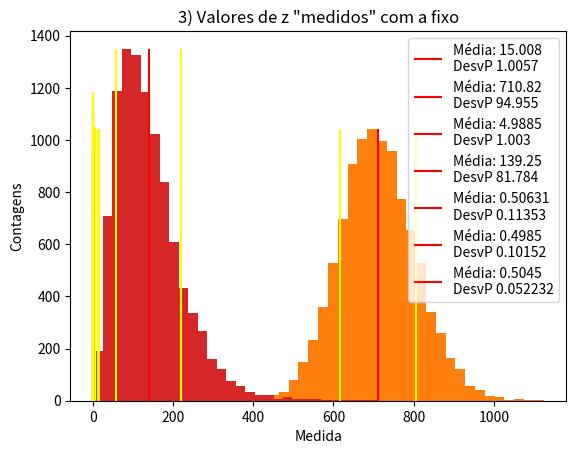

Python code for this plot:
"""
Disciplina: Tratamento Estatístico de Dados em Física Experimental
Atividade: 03
Author: pedro.machado
"""

# IMPORTS

import numpy as np
import matplotlib.pyplot as plt


# FUNCOES


def plot_hist(array, title, mean_array=None, std_array=None, bins=30):
    count_n, _, _ = plt.hist(array, bins=bins)

    if mean_array and std_array:
        max_count = max(count_n)
        plt.vlines([mean_array, mean_array + std_array, mean_array - std_array],
                   0, max_count, ['red', 'yellow', 'yellow'],
                   label=f'Média: {mean_array:.5}\nDesvP {std_array:.5}')
        plt.legend()

    plt.title(title)
    plt.ylabel('Contagens')
    plt.xlabel('Medida')
    plt.show()


# EXERCÍCIOS

"""
1) Considere uma grandeza 𝑥 cuja relação com os dados 𝑟 é dada por 𝑥 = 𝜋. 𝑟^2.
Suponha que os dados 𝑟 sejam gaussianos com valor verdadeiro 𝑟0 = 15,0 e desvio-padrão 𝜎𝑟 = 1,0.
Estime a incerteza de 𝑥 usando o “Toy Monte Carlo” com 𝑁 = 10.000 simulações.
Escreva também o valor médio de 𝑥 obtido nas simulações com sua respectiva incerteza.
"""

N = 10000  # Número de simulações

r_zero = 15.0  # Valor verdadeiro
s_r = 1.0  # Desvio padrão de r

r = r_zero + s_r * np.random.randn(N)  # Valores de r "medidos"

# Plotagem da distribuição dos r medidos.
mean_r = np.mean(r)
stdev_r = np.std(r, ddof=1)  # Equivalente a s_r
stdev_rm = stdev_r / np.sqrt(N)

assert (abs(stdev_r - s_r) < 1)  # Garante que sejam valores próximos

plot_hist(r, '1) Valores de r "medidos"', mean_r, stdev_r)

# Valores pedidos na atividade
x = np.pi * (r ** 2)  # Valores de x "medidos"
mean_x = np.mean(x)  # Valor médio de x
stdev_x = np.std(x, ddof=1)  # s_x
stdev_xm = stdev_x / np.sqrt(N)

# Plotagem da distribuição dos x medidos.
plot_hist(x, '1) Valores de x "medidos"', mean_x, stdev_x)

# Resultado final
r_value = f'{round(mean_r, 5)} ± {round(stdev_rm, 5)}'
x_value = f'{round(mean_x, 5)} ± {round(stdev_xm, 5)}'

print('-' * 20)
print('Resultados 1)')
print('Valor de r médio:', r_value)
print('Valor de x médio:', x_value)
print('Incerteza de x:', round(stdev_x, 5))
print('-' * 20)

"""
2) Considere uma grandeza 𝑦 cuja relação com os dados 𝑑 é dada por 𝑦 = 𝑑^3.
Suponha que os dados 𝑑 sejam gaussianos com valor verdadeiro 𝑑0 = 5,0 e 𝜎𝑑 = 1,0.
Estime a incerteza de 𝑦 usando o “Toy Monte Carlo” com 𝑁 = 10.000 simulações.
Escreva também o valor médio de 𝑦 com sua respectiva incerteza.
"""

N = 10000  # Número de simulações

d_zero = 5.0
s_d = 1.0

d = d_zero + s_d * np.random.randn(N)

mean_d = np.mean(d)
stdev_d = np.std(d, ddof=1)
stdev_dm = stdev_d / np.sqrt(N)

# Plotagem da distribuição dos d medidos.
assert (abs(stdev_d - s_d) < 1)  # Garante que sejam valores próximos

plot_hist(d, '2) Valores de d "medido"', mean_d, stdev_d)

y = d ** 3
mean_y = np.mean(y)
stdev_y = np.std(y, ddof=1)
stdev_ym = stdev_y / np.sqrt(N)

# Plotagem da distribuição dos y medidos.
plot_hist(y, '2) Valores de y "medido"', mean_y, stdev_y)

# Resultado Final
d_value = f'{round(mean_d, 5)} ± {round(stdev_dm, 5)}'
y_value = f'{round(mean_y, 5)} ± {round(stdev_ym, 5)}'

print('-' * 20)
print('Resultados 2)')
print('Valor de d médio:', d_value)
print('Valor de y médio:', y_value)
print('Incerteza de y:', round(stdev_y, 5))
print('-' * 20)

"""
3) Considere uma grandeza 𝑧 cuja relação com os dados 𝑎 e 𝑏 é dada por 𝑧 = 𝑎𝑏.
Suponha que 𝑎 e 𝑏 sejam gaussianos com valores verdadeiros 𝑎0 = 10,0 e 𝑏0 = 20,0
com desvios-padrões 𝜎𝑎 = 2,0 e 𝜎𝑏 = 2,0.

a) Estime a incerteza de 𝑧 usando o “Toy Monte Carlo” com 𝑁 = 10.000 simulações.
   Escreva também o valor médio de 𝑧 com sua respectiva incerteza.
   
b) Refaça as simulações considerando o valor de 𝑏 fixo (isto é, sem incerteza, 𝜎𝑏 = 0)
   para estimar a incerteza que 𝑧 tem apenas por causa da incerteza de 𝑎 (isto é, 𝜎𝑧[𝑎]).

c) Refaça novamente as simulações fixando agora o valor de 𝑎 e estime a incerteza de 𝑧
   apenas por causa de 𝑏 (isto é, 𝜎𝑧[𝑏]).
"""

N = 10000  # Número de simulações

# a)

a_zero = 10.0
s_a = 2.0

b_zero = 20.0
s_b = 2.0

a = a_zero + s_a * np.random.randn(N)
b = b_zero + s_b * np.random.randn(N)

# Não irei plotar as distribuições de a e b.

z = a / b  # Divisãoo elemento a elemento

mean_z = np.mean(z)
stdev_z = np.std(z)
stdev_zm = stdev_z / np.sqrt(N)

plot_hist(z, '3) Valores de z "medidos"', mean_z, stdev_z)

z_value = f'{round(mean_z, 5)} ± {round(stdev_zm, 5)}'

print('-' * 20)
print('Resultados 3) a)')
print('Valor de z médio:', z_value)
print('Incerteza de z:', stdev_z)
print('-' * 20)

# b)

a_zero = 10.0
s_a = 2.0

b_zero = 20.0
s_b = 0

a = a_zero + s_a * np.random.randn(N)
b = b_zero + s_b * np.random.randn(N)

# Não irei plotar as distribuições de a e b.

z = a / b  # Divisãoo elemento a elemento

mean_z = np.mean(z)
stdev_z = np.std(z)
stdev_zm = stdev_z / np.sqrt(N)

plot_hist(z, '3) Valores de z "medidos" com b fixo', mean_z, stdev_z)

z_value = f'{round(mean_z, 5)} ± {round(stdev_zm, 5)}'

print('-' * 20)
print('Resultados 3) b)')
print('Valor de z médio:', z_value)
print('Incerteza de z:', stdev_z)
print('-' * 20)

# c)

a_zero = 10.0
s_a = 0

b_zero = 20.0
s_b = 2.0

a = a_zero + s_a * np.random.randn(N)
b = b_zero + s_b * np.random.randn(N)

# Não irei plotar as distribuições de a e b.

z = a / b  # Divisãoo elemento a elemento

mean_z = np.mean(z)
stdev_z = np.std(z)
stdev_zm = stdev_z / np.sqrt(N)

plot_hist(z, '3) Valores de z "medidos" com a fixo', mean_z, stdev_z)

z_value = f'{round(mean_z, 5)} ± {round(stdev_zm, 5)}'

print('-' * 20)
print('Resultados 3) c)')
print('Valor de z médio:', z_value)
print('Incerteza de z:', stdev_z)
print('-' * 20)

"""
4) Calcule as incertezas de todas as questões usando a Lei Geral de Propagação de Incertezas
e compare-as com as estimativas obtidas por “Toy Monte Carlo”. Indique os casos em que há
diferenças importantes.
"""

s_r = 1
s_d = 1
s_a = 2
s_b = 2

dx_dr = 2*np.pi*r_zero
s_x = abs(dx_dr) * s_r

dy_dd = 3*(d_zero**2)
s_y = abs(dy_dd) * s_d

dz_da = 1/b_zero
dz_db = -(a_zero/(b_zero**2))

s_z_a = abs(dz_da) * s_a
s_z_b = abs(dz_db) * s_b

s_z = np.sqrt(s_z_a**2 + s_z_b**2)


print('-'*20)
print('Resultados da 4)')
print('Valor de s_x:', round(s_x, 5))
print('Valor de s_y:', round(s_y, 5))
print('Valor de s_z_a:', round(s_z_a, 5))
print('Valor de s_z_b:', round(s_z_b, 5))
print('Valor de s_z:', round(s_z, 5))
